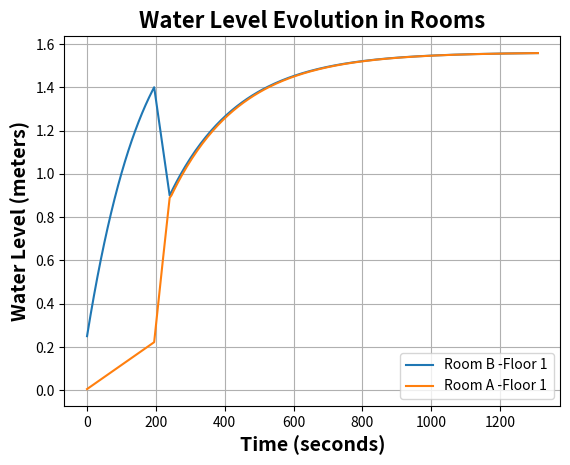

Here is the Python script that generated this plot:
import matplotlib.pyplot as plt
import numpy as np

class Room:
    def __init__(self, name, water_level=0.0, dimensions=(1.0, 1.0, 1.0)):
        self.name = name
        self.water_level = water_level  # in meters
        self.sources = []
        self.sinks = []
        self.length, self.width, self.height = dimensions  # Dimensions of the room (m)

    def add_source(self, source):
        self.sources.append(source)

    def add_sink(self, sink):
        self.sinks.append(sink)

    def update_water_level(self, inflow, outflow, time_step):
        # Calculate the volume of the room
        room_area = self.length * self.width

        # Update water level considering time step and room volume
        self.water_level += ((inflow - outflow) / room_area) * time_step



class WaterSource:
    def __init__(self, flow_rate_func):
        self.flow_rate_func = flow_rate_func  # function: time -> flow rate (m³/s)

    def calculate_flow(self, time):
        return self.flow_rate_func(time)  # m³/s

class Sink:
    def __init__(self, sink_rate_func):
        self.sink_rate_func = sink_rate_func  # function: time -> sink rate (m³/s)

    def calculate_sink(self, time):
        return self.sink_rate_func(time)  # m³/s

class Simulation:
    def __init__(self, rooms):
        self.rooms = rooms
        self.current_time = 0  # Initialize simulation time
        self.water_levels = {room.name: [] for room in rooms}

    def simulate_one_step(self, time_step):
        simulation_continue = True  # Initially assume simulation should continue
        for room in self.rooms:
            total_inflow = sum(source.calculate_flow(self.current_time) for source in room.sources)
            total_outflow = sum(sink.calculate_sink(self.current_time) for sink in room.sinks)
            room.update_water_level(total_inflow, total_outflow, time_step)

            # Check if the water level exceeds room height or goes below zero
            if room.water_level >= room.height or room.water_level < 0:
                if room.water_level >= room.height:
                    room.water_level = room.height  # Cap the water level at room height
                else:
                    room.water_level = 0  # Set water level to zero if it goes below zero
                simulation_continue = False  # Signal to stop the simulation

            self.water_levels[room.name].append(room.water_level)

        self.current_time += time_step  # Update the simulation time

        # Check if water levels of adjacent rooms are close, turn off sink in room 1 if necessary
        if len(self.rooms) == 2:  # Assume only two rooms for simplicity
            room1, room2 = self.rooms
            if abs(room1.water_level - room2.water_level) < 0.1:
                # Turn off sink in room 1
                room1.sinks[0].sink_rate_func = lambda time: 0
                # Synchronize water levels of room A with room B
                room2_delta = room1.water_level - room2.water_level
                room2.water_level += room2_delta

        return simulation_continue

    def simulate_until_convergence(self, max_iterations=10000, convergence_threshold=0.0001, consecutive_iterations=10,
                                   time_step=1):
        time_steps = []
        consecutive_convergence_count = 0
        prev_water_levels = {room.name: float('inf') for room in self.rooms}  # Initialize with infinity for all rooms

        for _ in range(max_iterations):
            self.simulate_one_step(time_step)
            current_water_levels = {room.name: room.water_level for room in self.rooms}

            # Check convergence for each room
            room_convergence = [
                abs(prev_water_levels[room_name] - current_water_levels[room_name]) < convergence_threshold for
                room_name in prev_water_levels.keys()]

            if all(room_convergence):
                consecutive_convergence_count += 1
            else:
                consecutive_convergence_count = 0

            if consecutive_convergence_count >= consecutive_iterations:
                break

            prev_water_levels = current_water_levels.copy()  # Update previous water levels

        # Record time steps
        time_steps = [i * time_step for i in range(len(self.water_levels[self.rooms[0].name]))]

        return time_steps

    def plot_water_level(self, time_steps):
        # Increase font sizes and make them bold
        plt.xlabel('Time (seconds)', fontsize=14, fontweight='bold')
        plt.ylabel('Water Level (meters)', fontsize=14, fontweight='bold')
        plt.title('Water Level Evolution in Rooms', fontsize=16, fontweight='bold')

        for room_name, water_levels in self.water_levels.items():
            plt.plot(time_steps, water_levels, label=room_name)
        plt.legend()
        plt.grid(True)
        plt.show()


# Define dynamic flow rate and sink rate functions
def dynamic_flow_rate(time):
    # Define time-dependent flow rate (example: increasing over time)
    return 0.10 * np.exp(-time * 0.005)

def dynamic_sink_rate(time):
    # Define time-dependent sink rate
    if time < 200:
        return 0.01  # Before 250 seconds, sink rate is constant
    else:
        return 0.1+0.1*np.exp(-0.005*time)  # After 250 seconds, sink rate increases

# Example Usage
room1 = Room("Room B -Floor 1", water_level=0.2, dimensions=(3, 3, 4))
room1.add_source(WaterSource(flow_rate_func=dynamic_flow_rate))
room1.add_sink(Sink(sink_rate_func=dynamic_sink_rate))

# Define another room adjacent to the first one
room2 = Room("Room A -Floor 1", water_level=0.0, dimensions=(3, 3, 4))
room2.add_source(WaterSource(flow_rate_func=lambda time: room1.sinks[0].calculate_sink(time)))  # Set inflow from room1's sink

rooms = [room1, room2]
simulation = Simulation(rooms)
time_steps = simulation.simulate_until_convergence(time_step=5)  # Adjust time step as needed
simulation.plot_water_level(time_steps)
